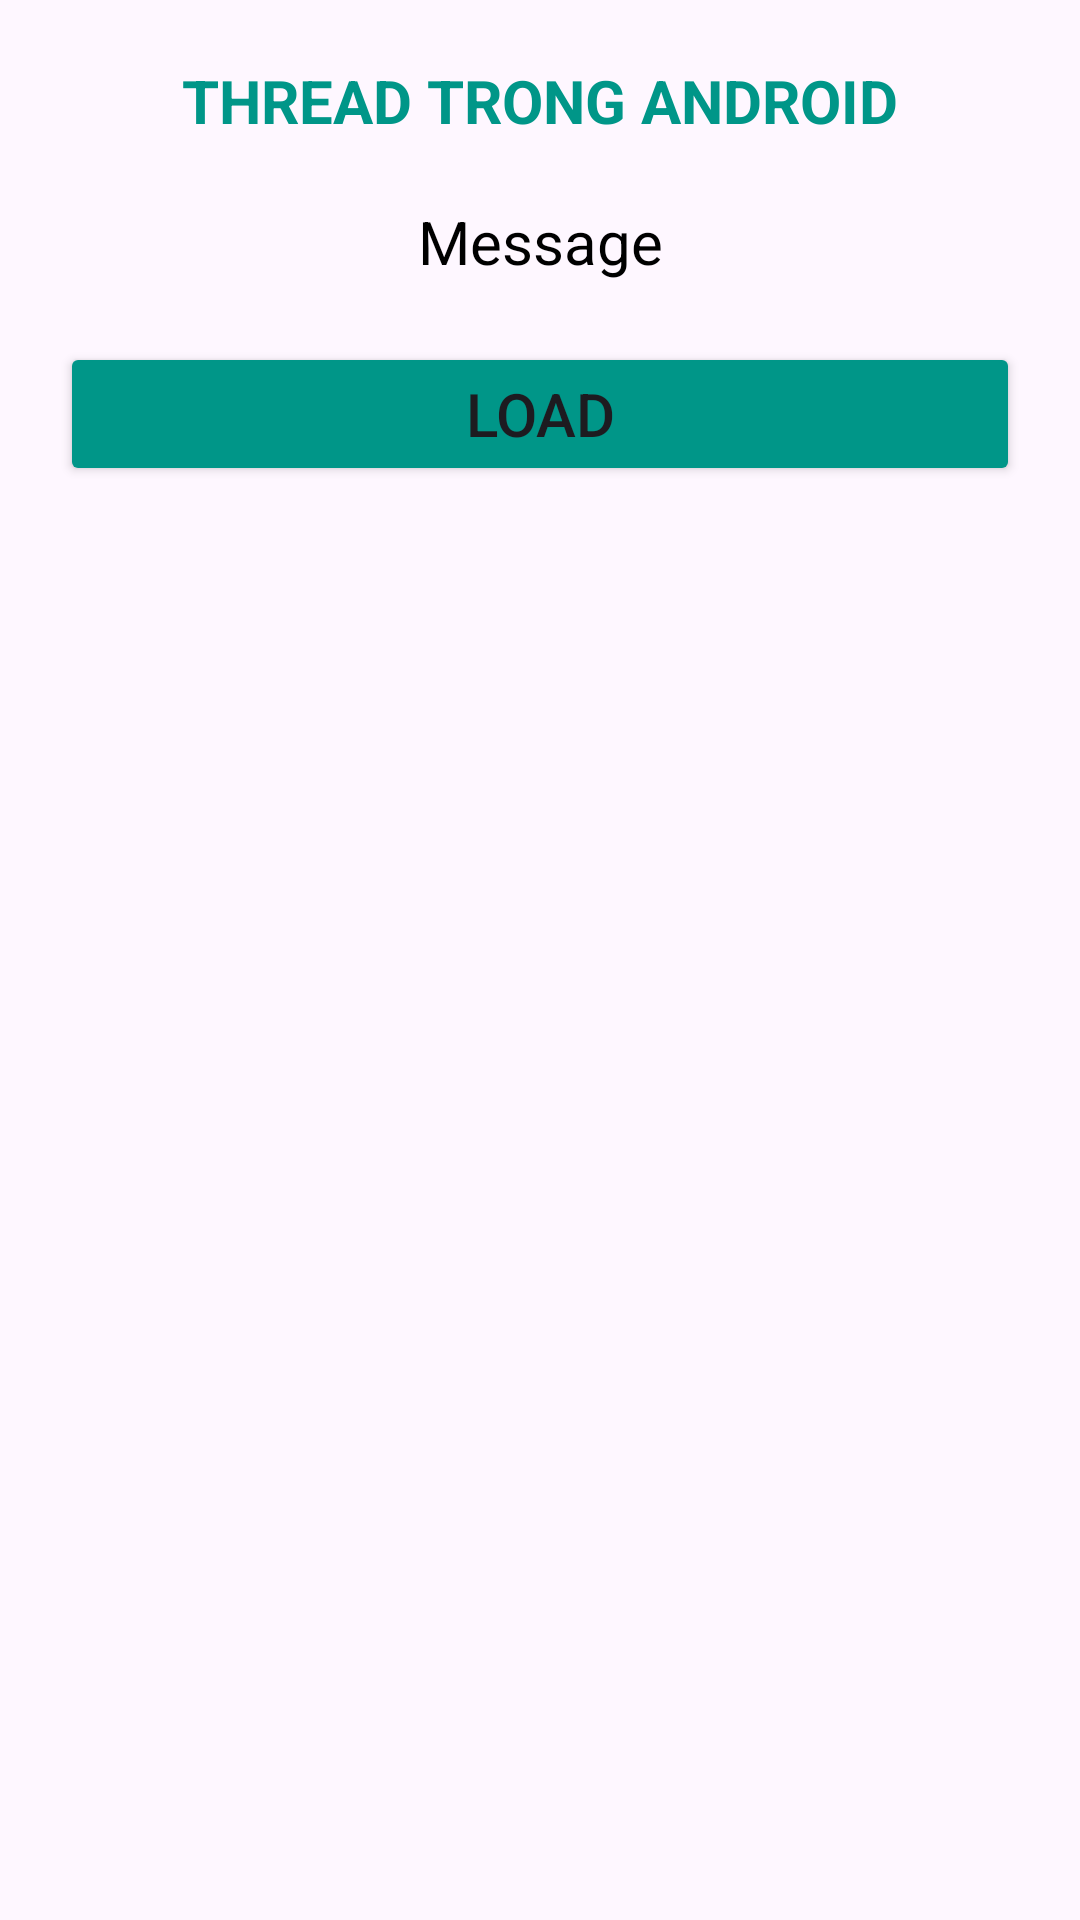

This screen was rendered from an Android layout file. Write that file and the resources it references.
<!-- AndroidManifest.xml: application theme Theme.Android_networking -->
<!-- res/layout/activity_load_img.xml -->
<?xml version="1.0" encoding="utf-8"?>
<LinearLayout xmlns:android="http://schemas.android.com/apk/res/android"
    xmlns:app="http://schemas.android.com/apk/res-auto"
    xmlns:tools="http://schemas.android.com/tools"
    android:layout_width="match_parent"
    android:layout_height="match_parent"
    android:padding="20dp"
    android:orientation="vertical">

    <TextView
        android:layout_width="match_parent"
        android:layout_height="wrap_content"
        android:text="Thread trong Android"
        android:textSize="20dp"
        android:textColor="#009688"
        android:textAllCaps="true"
        android:textStyle="bold"
        android:gravity="center"/>
    <ImageView
        android:id="@+id/imgResult"
        android:layout_width="wrap_content"
        android:layout_height="wrap_content"
        android:layout_marginTop="20dp"
        android:layout_gravity="center"
        android:src="@drawable/fpt_polytechnic"/>
    <TextView
        android:id="@+id/tvMessage"
        android:layout_width="match_parent"
        android:layout_height="wrap_content"
        android:text="Message"
        android:textSize="20dp"
        android:textAlignment="center"
        android:textColor="@color/black"/>
    <Button
        android:id="@+id/btnLoad"
        android:layout_width="match_parent"
        android:layout_height="wrap_content"
        android:backgroundTint="#009688"
        android:layout_marginTop="20dp"
        android:text="Load"
        android:textAllCaps="true"
        android:textSize="20dp" />

</LinearLayout>
<!-- resources referenced by this layout -->
<resources>
  <style name="Theme.Android_networking" parent="Base.Theme.Android_networking" />
  <style name="Base.Theme.Android_networking" parent="Theme.Material3.DayNight.NoActionBar">
          
          
      </style>
  <!-- not gathered from this repository: default colours our renderer supplied (Android Studio template values) -->
  <color name="black">#FF000000</color>
</resources>
